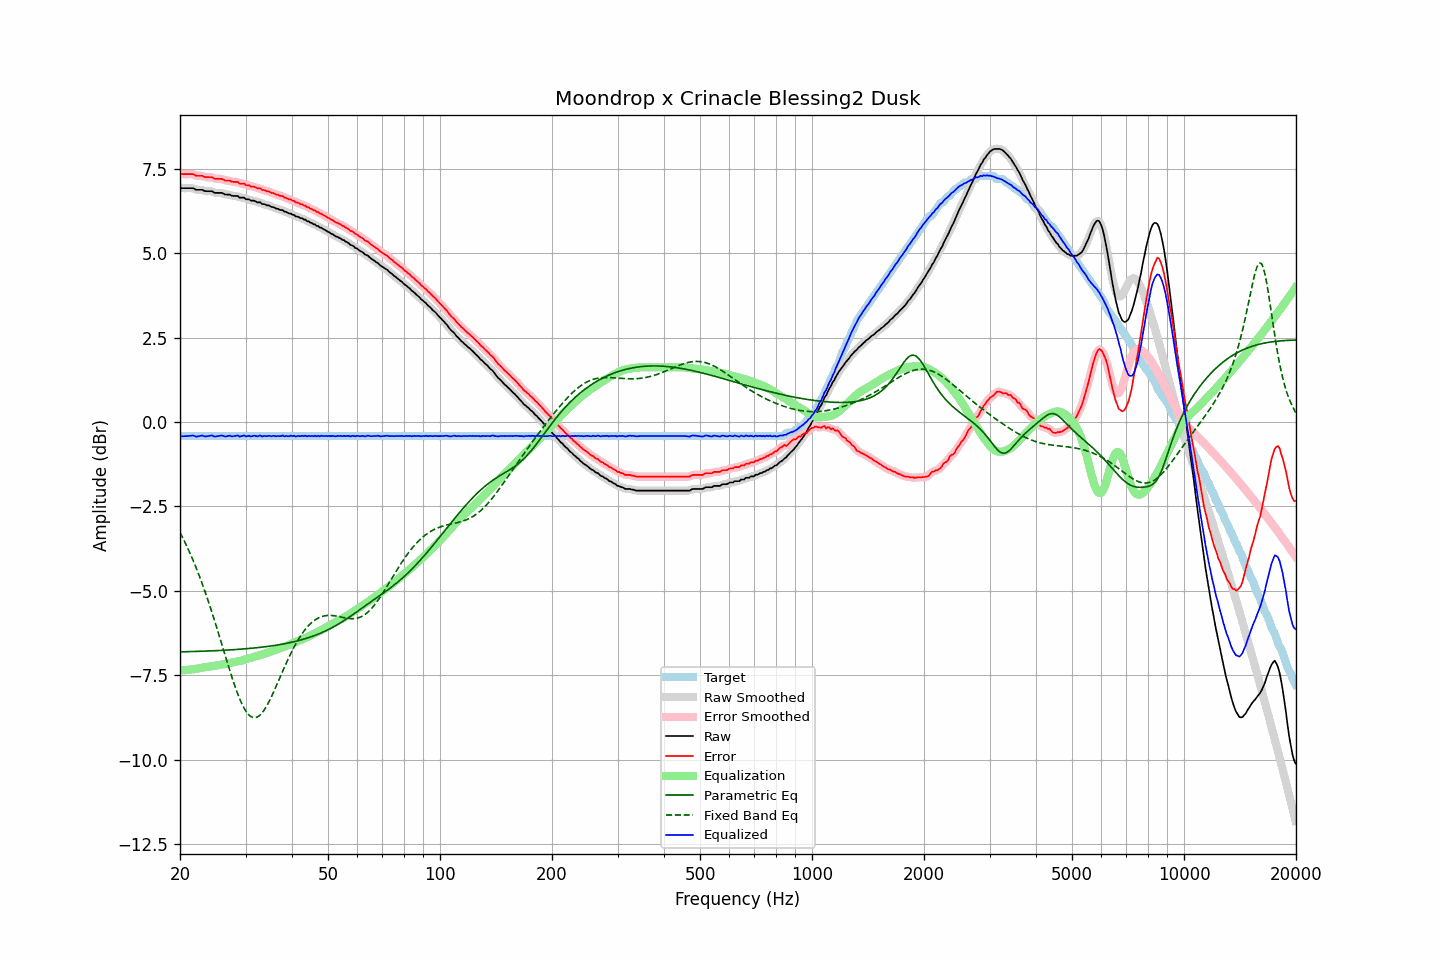

The file beside this chart, header and first rows:
frequency, raw, error, smoothed, error_smoothed, equalization, parametric_eq, fixed_band_eq, equalized_raw, equalized_smoothed, target
20.00, 6.94, 7.35, 6.93, 7.35, -7.34, -6.80, -3.27, -0.40, -0.41, -0.42
20.20, 6.92, 7.33, 6.93, 7.34, -7.34, -6.80, -3.36, -0.42, -0.42, -0.42
20.40, 6.92, 7.33, 6.92, 7.34, -7.34, -6.80, -3.45, -0.42, -0.42, -0.42
20.61, 6.92, 7.33, 6.92, 7.33, -7.34, -6.80, -3.55, -0.42, -0.42, -0.42
20.81, 6.92, 7.33, 6.92, 7.33, -7.34, -6.80, -3.65, -0.42, -0.42, -0.42
21.02, 6.92, 7.33, 6.92, 7.33, -7.33, -6.80, -3.75, -0.41, -0.41, -0.42
21.23, 6.92, 7.33, 6.92, 7.34, -7.33, -6.79, -3.86, -0.41, -0.41, -0.42
21.44, 6.92, 7.33, 6.92, 7.34, -7.32, -6.79, -3.97, -0.40, -0.40, -0.42
21.66, 6.92, 7.33, 6.91, 7.33, -7.32, -6.79, -4.08, -0.40, -0.41, -0.42
21.87, 6.90, 7.31, 6.90, 7.31, -7.31, -6.79, -4.19, -0.41, -0.42, -0.42
22.09, 6.87, 7.28, 6.88, 7.30, -7.30, -6.79, -4.31, -0.44, -0.42, -0.42
22.31, 6.87, 7.28, 6.87, 7.28, -7.29, -6.79, -4.43, -0.43, -0.43, -0.42
22.54, 6.87, 7.28, 6.87, 7.28, -7.28, -6.79, -4.55, -0.42, -0.42, -0.42
22.76, 6.87, 7.28, 6.87, 7.28, -7.28, -6.78, -4.68, -0.41, -0.41, -0.42
22.99, 6.87, 7.28, 6.86, 7.27, -7.27, -6.78, -4.81, -0.40, -0.41, -0.42
23.22, 6.84, 7.25, 6.85, 7.26, -7.26, -6.78, -4.94, -0.42, -0.42, -0.42
23.45, 6.83, 7.24, 6.83, 7.25, -7.26, -6.78, -5.08, -0.43, -0.42, -0.42
23.69, 6.83, 7.24, 6.83, 7.24, -7.25, -6.78, -5.22, -0.42, -0.42, -0.42
23.92, 6.83, 7.24, 6.83, 7.25, -7.24, -6.77, -5.36, -0.41, -0.41, -0.42
24.16, 6.83, 7.24, 6.83, 7.24, -7.23, -6.77, -5.50, -0.40, -0.40, -0.42
24.40, 6.83, 7.24, 6.82, 7.23, -7.22, -6.77, -5.65, -0.40, -0.41, -0.42
24.65, 6.79, 7.20, 6.80, 7.21, -7.22, -6.77, -5.80, -0.43, -0.42, -0.42
24.89, 6.78, 7.19, 6.78, 7.20, -7.21, -6.77, -5.95, -0.43, -0.43, -0.42
25.14, 6.78, 7.19, 6.78, 7.19, -7.20, -6.76, -6.11, -0.42, -0.43, -0.42
25.39, 6.78, 7.19, 6.78, 7.20, -7.19, -6.76, -6.26, -0.42, -0.41, -0.42
25.65, 6.78, 7.19, 6.78, 7.20, -7.19, -6.76, -6.42, -0.41, -0.40, -0.42
25.91, 6.78, 7.19, 6.77, 7.19, -7.18, -6.76, -6.58, -0.40, -0.41, -0.42
26.16, 6.76, 7.17, 6.76, 7.17, -7.17, -6.75, -6.73, -0.41, -0.41, -0.42
26.43, 6.73, 7.14, 6.74, 7.16, -7.16, -6.75, -6.89, -0.43, -0.42, -0.42
26.69, 6.73, 7.14, 6.73, 7.15, -7.15, -6.75, -7.05, -0.42, -0.42, -0.42
26.96, 6.73, 7.14, 6.73, 7.14, -7.14, -6.75, -7.20, -0.41, -0.42, -0.42
27.23, 6.73, 7.14, 6.72, 7.13, -7.13, -6.74, -7.36, -0.40, -0.41, -0.42
27.50, 6.70, 7.11, 6.71, 7.12, -7.12, -6.74, -7.51, -0.42, -0.42, -0.42
27.77, 6.69, 7.10, 6.69, 7.11, -7.11, -6.74, -7.65, -0.42, -0.42, -0.42
28.05, 6.69, 7.10, 6.69, 7.11, -7.10, -6.73, -7.79, -0.42, -0.41, -0.42
28.33, 6.69, 7.10, 6.69, 7.10, -7.10, -6.73, -7.93, -0.41, -0.41, -0.42
28.62, 6.69, 7.10, 6.67, 7.09, -7.09, -6.73, -8.06, -0.40, -0.41, -0.42
28.90, 6.64, 7.05, 6.66, 7.07, -7.07, -6.72, -8.17, -0.43, -0.42, -0.42
29.19, 6.64, 7.05, 6.65, 7.06, -7.06, -6.72, -8.29, -0.42, -0.42, -0.42
29.48, 6.64, 7.05, 6.63, 7.05, -7.05, -6.72, -8.39, -0.41, -0.42, -0.42
29.78, 6.64, 7.05, 6.62, 7.04, -7.04, -6.71, -8.48, -0.40, -0.41, -0.42
30.08, 6.59, 7.01, 6.61, 7.03, -7.02, -6.71, -8.55, -0.43, -0.41, -0.42
30.38, 6.59, 7.00, 6.59, 7.01, -7.01, -6.71, -8.62, -0.42, -0.42, -0.42
30.68, 6.59, 7.00, 6.57, 6.99, -6.99, -6.70, -8.67, -0.40, -0.42, -0.42
30.99, 6.55, 6.96, 6.56, 6.98, -6.98, -6.70, -8.71, -0.43, -0.42, -0.42
31.30, 6.55, 6.96, 6.55, 6.97, -6.97, -6.69, -8.73, -0.42, -0.41, -0.42
31.61, 6.55, 6.96, 6.54, 6.95, -6.95, -6.69, -8.75, -0.40, -0.42, -0.42
31.93, 6.53, 6.94, 6.53, 6.94, -6.94, -6.68, -8.74, -0.41, -0.41, -0.42
32.24, 6.50, 6.91, 6.51, 6.93, -6.93, -6.68, -8.73, -0.43, -0.41, -0.42
32.57, 6.50, 6.91, 6.50, 6.91, -6.91, -6.67, -8.70, -0.41, -0.42, -0.42
32.89, 6.50, 6.91, 6.48, 6.90, -6.90, -6.67, -8.66, -0.40, -0.42, -0.42
33.22, 6.45, 6.86, 6.47, 6.88, -6.88, -6.66, -8.61, -0.43, -0.41, -0.42
33.55, 6.45, 6.86, 6.45, 6.86, -6.87, -6.66, -8.55, -0.42, -0.42, -0.42
33.89, 6.44, 6.85, 6.43, 6.84, -6.85, -6.65, -8.48, -0.41, -0.42, -0.42
34.23, 6.41, 6.82, 6.42, 6.84, -6.83, -6.64, -8.40, -0.42, -0.41, -0.42
34.57, 6.41, 6.82, 6.40, 6.82, -6.82, -6.64, -8.31, -0.41, -0.41, -0.42
34.92, 6.39, 6.80, 6.39, 6.80, -6.80, -6.63, -8.22, -0.41, -0.42, -0.42
35.27, 6.36, 6.77, 6.37, 6.79, -6.78, -6.62, -8.12, -0.42, -0.41, -0.42
35.62, 6.36, 6.77, 6.35, 6.77, -6.77, -6.62, -8.01, -0.41, -0.42, -0.42
35.97, 6.34, 6.75, 6.34, 6.75, -6.75, -6.61, -7.91, -0.41, -0.42, -0.42
... 635 more rows
